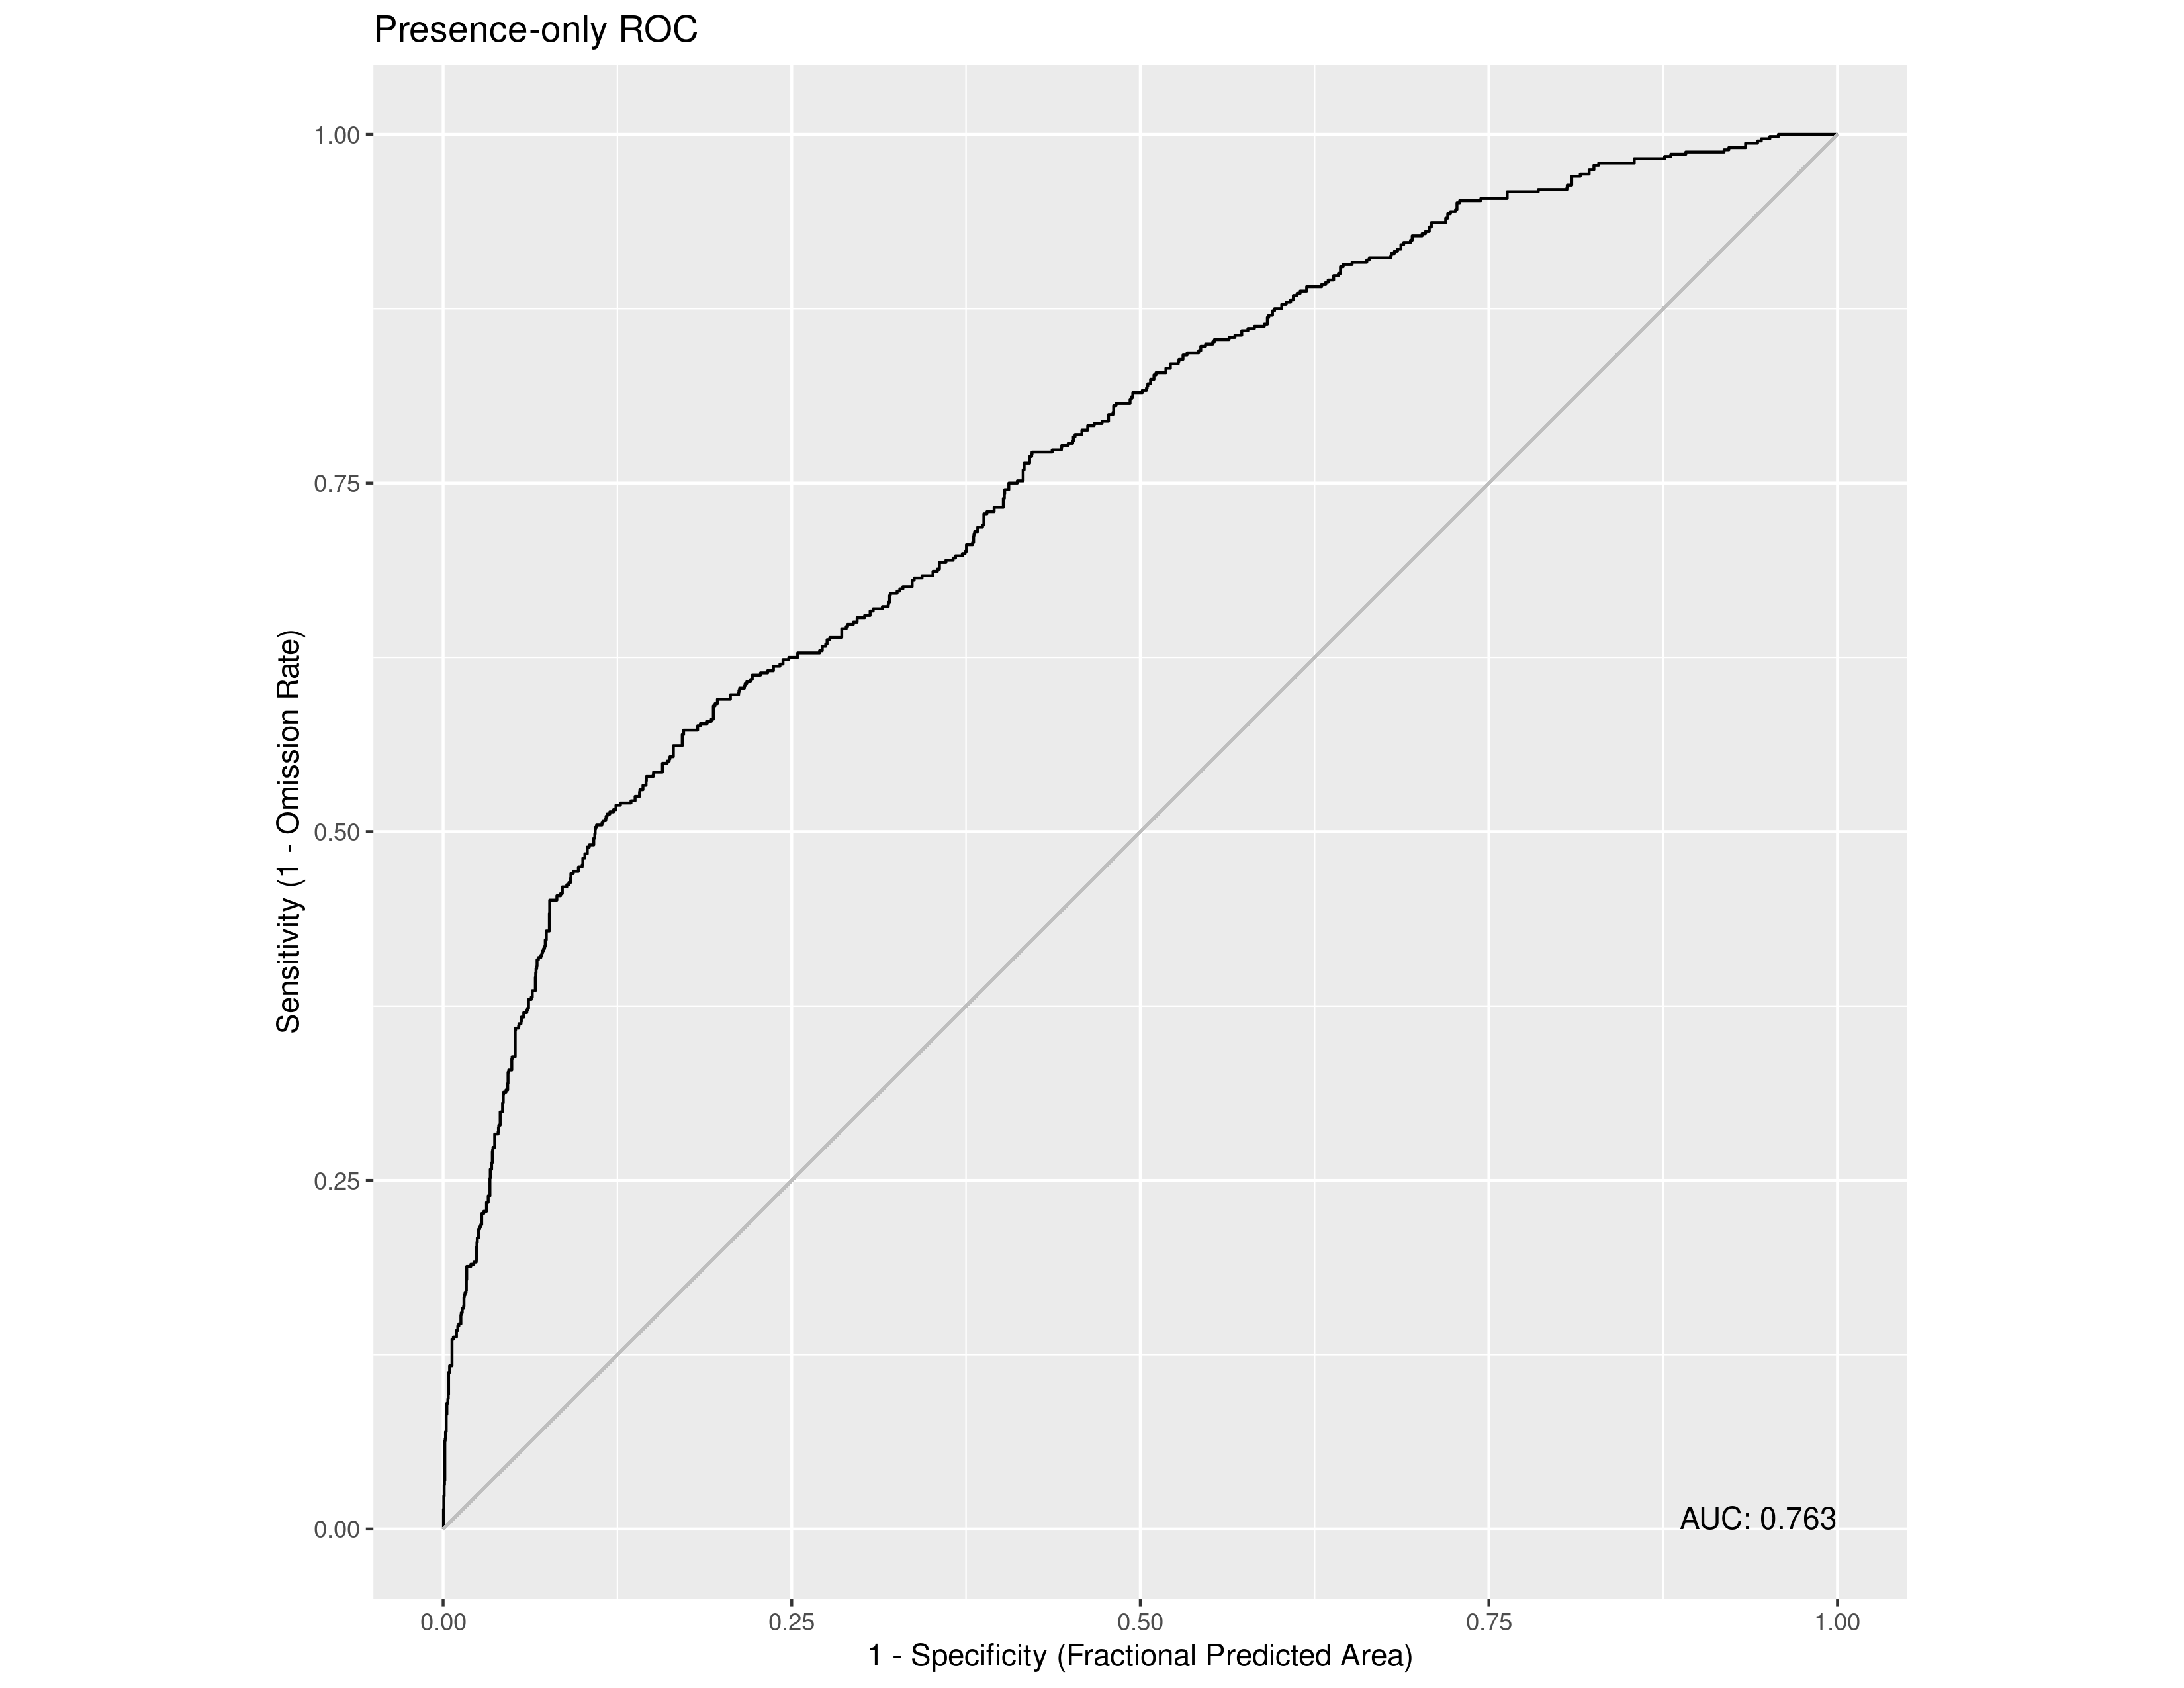

Values plotted in this chart, from the file beside it:
, value
1, 0.7627
